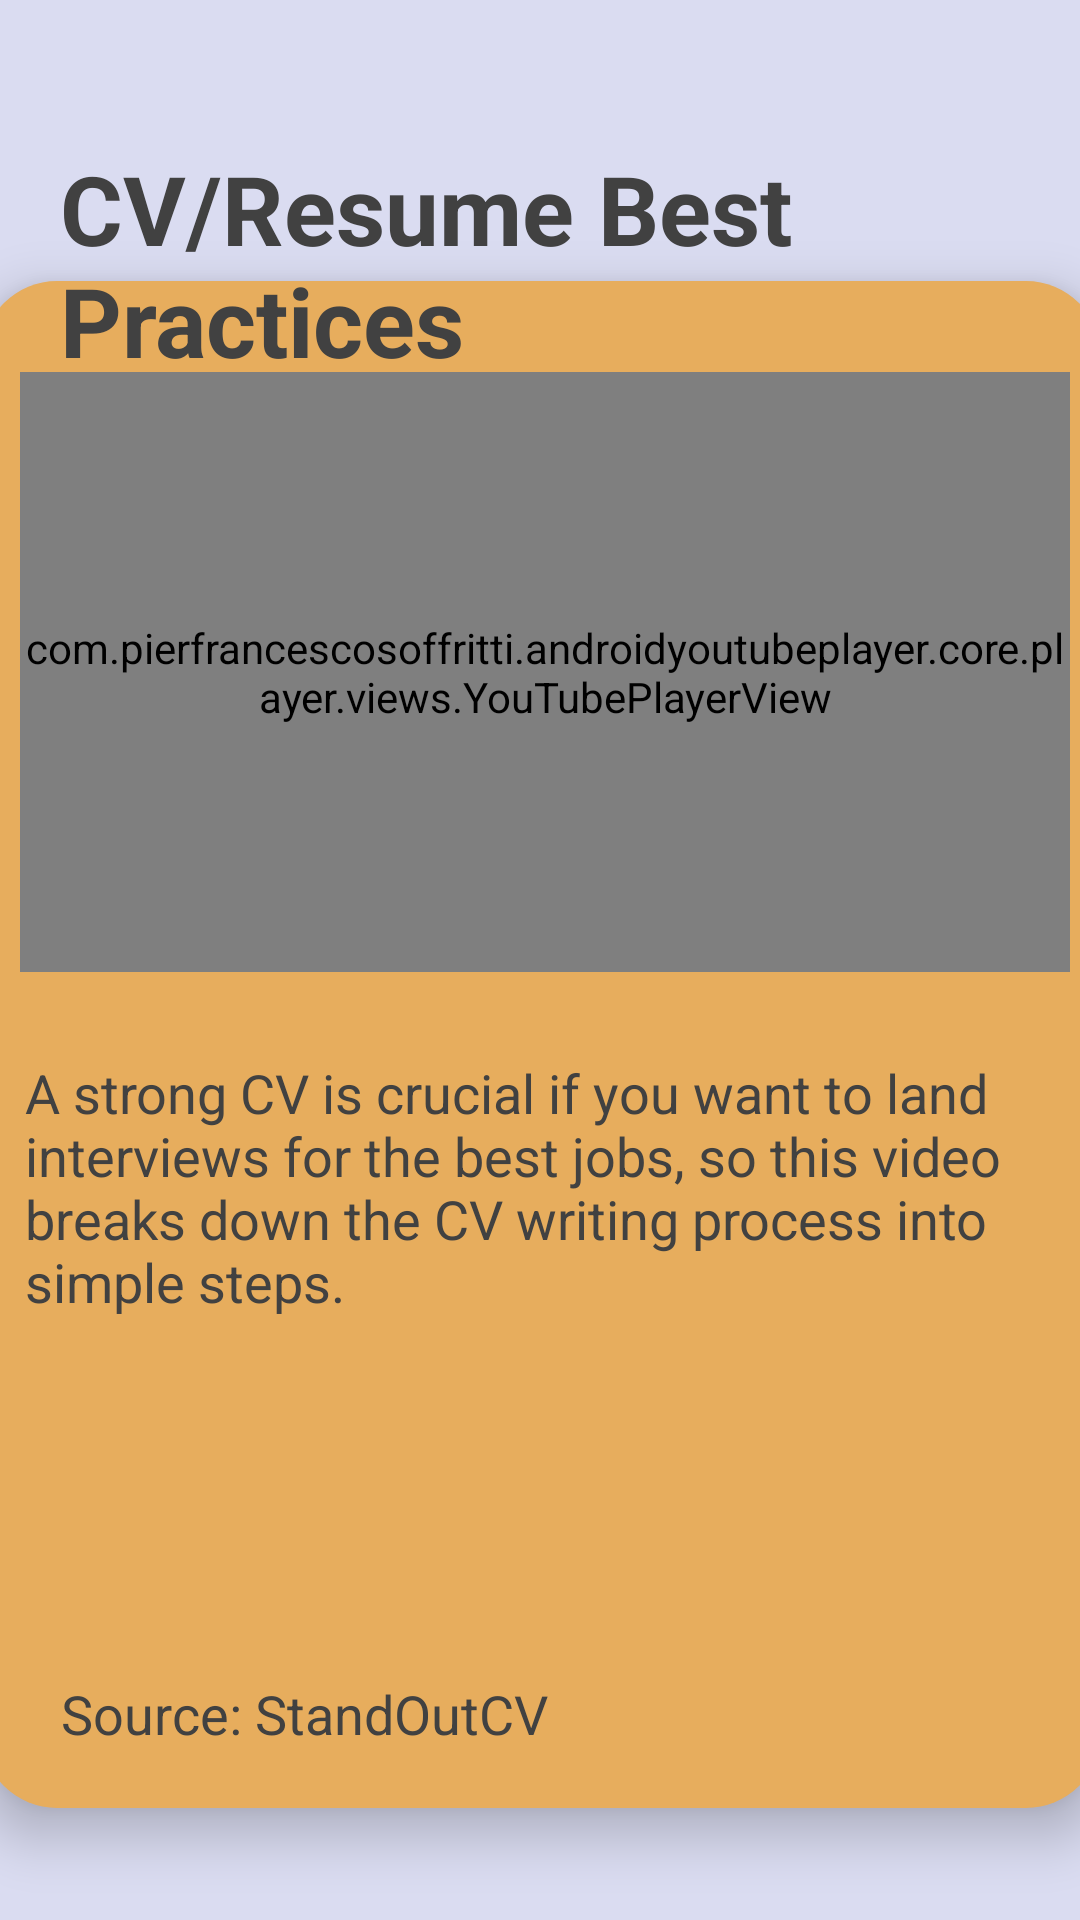

The Android layout XML behind this screen, and the referenced resources:
<!-- AndroidManifest.xml: application theme Theme.UNSWGamifiedLearningApp -->
<!-- res/layout/activity_resourcedetail.xml -->
<?xml version="1.0" encoding="utf-8"?>
<androidx.constraintlayout.widget.ConstraintLayout xmlns:android="http://schemas.android.com/apk/res/android"
    xmlns:app="http://schemas.android.com/apk/res-auto"
    xmlns:tools="http://schemas.android.com/tools"
    android:layout_width="match_parent"
    android:layout_height="match_parent"
    android:background="@color/bg_purple"
    tools:context=".ResourceDetailActivity">

    <Button
        android:id="@+id/ibMenu"
        android:layout_width="40dp"
        android:layout_height="40dp"
        android:layout_marginLeft="340dp"
        android:layout_marginTop="20dp"
        android:background="#00FF8837"
        android:drawableTop="@drawable/ic_menu"
        app:layout_constraintStart_toStartOf="parent"
        app:layout_constraintTop_toTopOf="parent" />

    <TextView
        android:id="@+id/imageView"
        android:layout_width="373dp"
        android:layout_height="509dp"
        android:background="@drawable/btn_round_corner"
        android:elevation="10dp"
        android:textColor="#414141"
        app:layout_constraintBottom_toBottomOf="parent"
        app:layout_constraintEnd_toEndOf="parent"
        app:layout_constraintStart_toStartOf="parent"
        app:layout_constraintTop_toTopOf="parent"
        app:layout_constraintVertical_bias="0.716" />

    <com.pierfrancescosoffritti.androidyoutubeplayer.core.player.views.YouTubePlayerView
        android:id="@+id/activity_youtubePlayerView"
        android:layout_width="350dp"
        android:layout_height="200dp"
        android:layout_marginStart="13dp"
        android:layout_marginEnd="10dp"
        android:elevation="10dp"
        app:layout_constraintBottom_toBottomOf="@+id/imageView"
        app:layout_constraintEnd_toEndOf="@+id/imageView"
        app:layout_constraintHorizontal_bias="0.0"
        app:layout_constraintStart_toStartOf="@+id/imageView"
        app:layout_constraintTop_toTopOf="@+id/imageView"
        app:layout_constraintVertical_bias="0.098"
        app:showFullScreenButton="false">

    </com.pierfrancescosoffritti.androidyoutubeplayer.core.player.views.YouTubePlayerView>

    <TextView
        android:id="@+id/tvName"
        android:layout_width="374dp"
        android:layout_height="91dp"
        android:layout_marginStart="20dp"
        android:layout_marginTop="48dp"
        android:elevation="10dp"
        android:text="CV/Resume Best Practices"
        android:textColor="#414141"
        android:textSize="32sp"
        android:textStyle="bold"
        app:layout_constraintStart_toStartOf="parent"
        app:layout_constraintTop_toTopOf="parent" />

    <TextView
        android:id="@+id/tvDesc"
        android:layout_width="350dp"
        android:layout_height="123dp"
        android:layout_marginStart="5dp"
        android:layout_marginTop="28dp"
        android:elevation="10dp"
        android:textColor="#414141"
        android:text="@string/description"
        android:textAlignment="viewStart"
        android:textSize="18sp"
        app:layout_constraintEnd_toEndOf="@+id/imageView"
        app:layout_constraintHorizontal_bias="0.545"
        app:layout_constraintStart_toStartOf="@+id/imageView"
        app:layout_constraintTop_toBottomOf="@+id/activity_youtubePlayerView" />

    <TextView
        android:id="@+id/tvSource"
        android:layout_width="wrap_content"
        android:layout_height="wrap_content"
        android:layout_marginStart="12dp"
        android:layout_marginTop="84dp"
        android:textColor="#414141"
        android:elevation="10dp"
        android:text="Source: StandOutCV"
        android:textSize="18sp"
        app:layout_constraintStart_toStartOf="@+id/tvDesc"
        app:layout_constraintTop_toBottomOf="@+id/tvDesc" />

    <ImageView
        android:id="@+id/ivPicture"
        android:layout_width="wrap_content"
        android:layout_height="wrap_content"
        android:layout_marginTop="52dp"
        android:layout_marginEnd="20dp"
        android:elevation="10dp"
        app:layout_constraintEnd_toEndOf="@+id/imageView"
        app:layout_constraintTop_toBottomOf="@+id/tvDesc"
        app:srcCompat="@drawable/reading" />


</androidx.constraintlayout.widget.ConstraintLayout>
<!-- resources referenced by this layout -->
<resources>
  <color name="bg_purple">#DADCF1</color>
  <!-- drawable btn_round_corner (drawable) -->
  <?xml version="1.0" encoding="utf-8"?>
  <shape xmlns:tools="http://schemas.android.com/tools"
      xmlns:android="http://schemas.android.com/apk/res/android"
      tools:ignore="ExtraText"
      android:shape="rectangle">
  
      <solid android:color="#E7AD5D"/>
  
      <corners
          android:bottomLeftRadius="25dp"
          android:bottomRightRadius="25dp"
          android:topLeftRadius="25dp"
          android:topRightRadius="25dp"/>
  
  </shape>
  <string name="description">A strong CV is crucial if you want to land interviews for the best jobs, so this video breaks down the CV writing process into simple steps.</string>
  <style name="Theme.UNSWGamifiedLearningApp" parent="Theme.MaterialComponents.DayNight.NoActionBar">
          
          <item name="colorPrimary">@color/purple_500</item>
          <item name="colorPrimaryVariant">@color/purple_700</item>
          <item name="colorOnPrimary">@color/white</item>
          
          <item name="colorSecondary">@color/white</item>
          <item name="colorSecondaryVariant">@color/teal_700</item>
          <item name="colorOnSecondary">@color/black</item>
          
          <item name="android:statusBarColor" tools:targetApi="l">?attr/colorPrimaryVariant</item>
          
          <item name="windowActionBar">false</item>
          <item name="windowNoTitle">true</item>
          <item name="android:windowFullscreen">true</item>
      </style>
  <color name="purple_500">#E7AD5D</color>
  <color name="purple_700">#FF3700B3</color>
  <color name="white">#FFFFFFFF</color>
  <color name="teal_700">#FF018786</color>
  <color name="black">#FF000000</color>
</resources>
